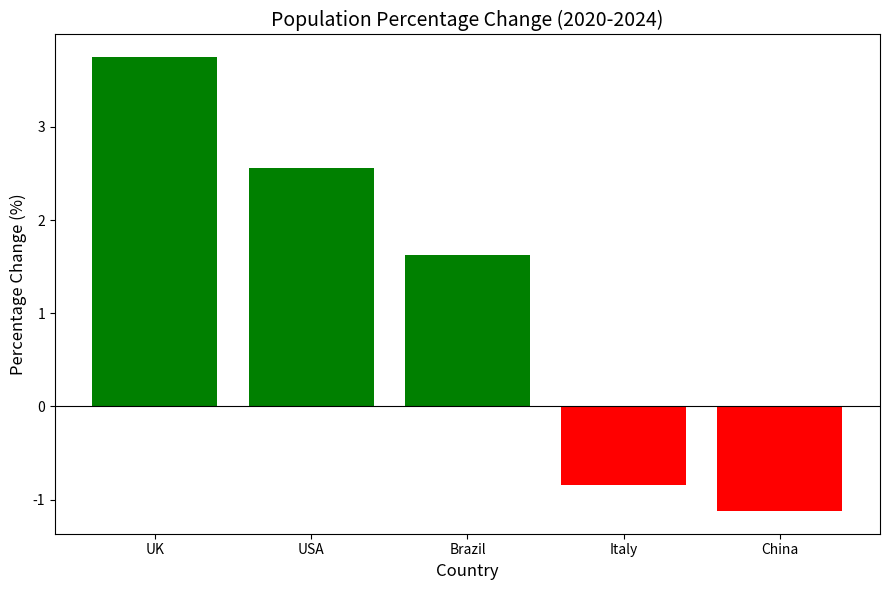

Generate this figure with matplotlib:
# Define population data (2020 and 2024, unit: millions)
countries = ['UK', 'China', 'Italy', 'Brazil', 'USA']
pop_2020 = [66.7, 1426, 59.4, 208.6, 331.6]
pop_2024 = [69.2, 1410, 58.9, 212.0, 340.1]
pop_change = {}

import matplotlib.pyplot as plt

# Calculate percentage change in population
for i in range(len(countries)):
    pct = (pop_2024[i] - pop_2020[i]) / pop_2020[i] * 100
    pop_change[countries[i]] = round(pct, 3)

print("=== 3. Population Growth Rate Analysis ===")
print("Population percentage change (2020-2024):")
for country, pct in pop_change.items():
    print(f"{country}: {pct}%")

# Sort countries by population change rate in descending order
sorted_pop = sorted(pop_change.items(), key=lambda x: x[1], reverse=True)
print("\nCountries sorted by population change rate (descending):", sorted_pop)

# Find country with maximum growth and maximum decrease
max_growth = sorted_pop[0]
max_decrease = sorted_pop[-1]
print(f"Country with highest population growth: {max_growth[0]} ({max_growth[1]}%)")
print(f"Country with largest population decrease: {max_decrease[0]} ({max_decrease[1]}%)")

# Create bar chart for population percentage change
plt.figure(figsize=(9, 6))
sorted_countries = [x[0] for x in sorted_pop]
sorted_pcts = [x[1] for x in sorted_pop]

# Use green for positive growth, red for negative growth
colors = ['green' if p > 0 else 'red' for p in sorted_pcts]
plt.bar(sorted_countries, sorted_pcts, color=colors)
plt.axhline(y=0, color='black', linestyle='-', linewidth=0.8)  # Add zero baseline

# Add chart title and axis labels
plt.title('Population Percentage Change (2020-2024)', fontsize=14)
plt.xlabel('Country', fontsize=12)
plt.ylabel('Percentage Change (%)', fontsize=12)
plt.tight_layout()
plt.show()
